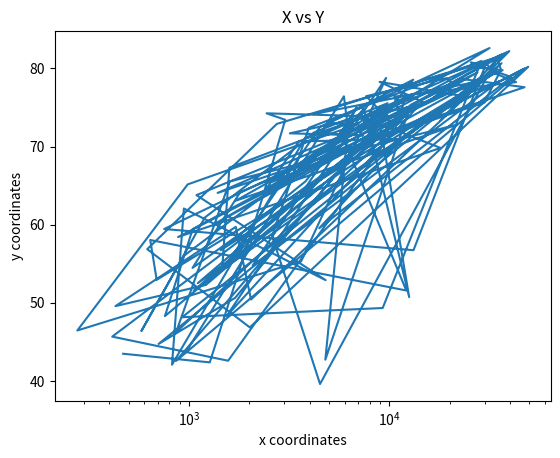

Write Python code to recreate this figure.
import matplotlib.pyplot as plt

x=[974.58033839999996, 5937.0295259999984, 6223.3674650000003, 4797.2312670000001, 12779.379639999999, 34435.367439999995, 36126.492700000003, 29796.048340000001, 1391.253792, 33692.605080000001, 1441.2848730000001, 3822.137084, 7446.2988029999997, 12569.851769999999, 9065.8008250000003, 10680.792820000001, 1217.0329939999999, 430.07069159999998, 1713.7786860000001, 2042.0952400000001, 36319.235009999997, 706.01653699999997, 1704.0637240000001, 13171.638849999999, 4959.1148540000004, 7006.5804189999999, 986.14787920000003, 277.55185870000003, 3632.5577979999998, 9645.06142, 1544.7501119999999, 14619.222719999998, 8948.1029230000004, 22833.308509999999, 35278.418740000001, 2082.4815670000007, 6025.3747520000015, 6873.2623260000009, 5581.1809979999998, 5728.3535140000004, 12154.089749999999, 641.36952360000021, 690.80557590000001, 33207.0844, 30470.0167, 13206.48452, 752.74972649999995, 32170.37442, 1327.6089099999999, 27538.41188, 5186.0500030000003, 942.6542111, 579.23174299999982, 1201.637154, 3548.3308460000007, 39724.978669999997, 18008.944439999999, 36180.789190000003, 2452.210407, 3540.6515639999998, 11605.71449, 4471.0619059999999, 40675.996350000001, 25523.277099999999, 28569.719700000001, 7320.8802620000015, 31656.068060000001, 4519.4611709999999, 1463.249282, 1593.06548, 23348.139730000006, 47306.989780000004, 10461.05868, 1569.3314419999999, 414.5073415, 12057.49928, 1044.7701259999999, 759.34991009999999, 12451.6558, 1042.581557, 1803.151496, 10956.991120000001, 11977.57496, 3095.7722710000007, 9253.896111, 3820.1752299999998, 823.68562050000003, 944.0, 4811.0604290000001, 1091.359778, 36797.933319999996, 25185.009109999999, 2749.3209649999999, 619.67689239999982, 2013.9773049999999, 49357.190170000002, 22316.192869999999, 2605.94758, 9809.1856360000002, 4172.8384640000004, 7408.9055609999996, 3190.4810160000002, 15389.924680000002, 20509.64777, 19328.709009999999, 7670.122558, 10808.47561, 863.08846390000019, 1598.4350890000001, 21654.83194, 1712.4721360000001, 9786.5347139999994, 862.54075610000018, 47143.179640000002, 18678.314350000001, 25768.257590000001, 926.14106830000003, 9269.6578079999999, 28821.063699999999, 3970.0954069999998, 2602.3949950000001, 4513.4806429999999, 33859.748350000002, 37506.419070000004, 4184.5480889999999, 28718.276839999999, 1107.482182, 7458.3963269999977, 882.9699437999999, 18008.509239999999, 7092.9230250000001, 8458.2763840000007, 1056.3801209999999, 33203.261279999999, 42951.65309, 10611.46299, 11415.805689999999, 2441.5764039999999, 3025.3497980000002, 2280.769906, 1271.211593, 469.70929810000007]
y=[43.828000000000003, 76.423000000000002, 72.301000000000002, 42.731000000000002, 75.319999999999993, 81.234999999999999, 79.828999999999994, 75.635000000000005, 64.061999999999998, 79.441000000000003, 56.728000000000002, 65.554000000000002, 74.852000000000004, 50.728000000000002, 72.390000000000001, 73.004999999999995, 52.295000000000002, 49.579999999999998, 59.722999999999999, 50.43, 80.653000000000006, 44.741000000000007, 50.651000000000003, 78.552999999999997, 72.960999999999999, 72.888999999999996, 65.152000000000001, 46.462000000000003, 55.322000000000003, 78.781999999999996, 48.328000000000003, 75.748000000000005, 78.272999999999996, 76.486000000000004, 78.331999999999994, 54.790999999999997, 72.234999999999999, 74.994, 71.338000000000022, 71.878, 51.578999999999994, 58.039999999999999, 52.947000000000003, 79.313000000000002, 80.656999999999996, 56.734999999999999, 59.448, 79.406000000000006, 60.021999999999998, 79.483000000000004, 70.259, 56.006999999999998, 46.388000000000012, 60.915999999999997, 70.198000000000008, 82.207999999999998, 73.338000000000022, 81.757000000000005, 64.698000000000008, 70.650000000000006, 70.963999999999999, 59.545000000000002, 78.885000000000005, 80.745000000000005, 80.546000000000006, 72.566999999999993, 82.602999999999994, 72.534999999999997, 54.109999999999999, 67.296999999999997, 78.623000000000005, 77.588000000000022, 71.992999999999995, 42.591999999999999, 45.677999999999997, 73.951999999999998, 59.443000000000012, 48.302999999999997, 74.241, 54.466999999999999, 64.164000000000001, 72.801000000000002, 76.194999999999993, 66.802999999999997, 74.543000000000006, 71.164000000000001, 42.082000000000001, 62.069000000000003, 52.906000000000013, 63.784999999999997, 79.762, 80.203999999999994, 72.899000000000001, 56.866999999999997, 46.859000000000002, 80.195999999999998, 75.640000000000001, 65.483000000000004, 75.536999999999978, 71.751999999999995, 71.421000000000006, 71.688000000000002, 75.563000000000002, 78.097999999999999, 78.746000000000024, 76.441999999999993, 72.475999999999999, 46.241999999999997, 65.528000000000006, 72.777000000000001, 63.061999999999998, 74.001999999999995, 42.568000000000012, 79.971999999999994, 74.662999999999997, 77.926000000000002, 48.158999999999999, 49.338999999999999, 80.941000000000003, 72.396000000000001, 58.555999999999997, 39.613, 80.884, 81.701000000000022, 74.143000000000001, 78.400000000000006, 52.517000000000003, 70.616, 58.420000000000002, 69.819000000000003, 73.923000000000002, 71.777000000000001, 51.542000000000002, 79.424999999999997, 78.242000000000004, 76.384, 73.747, 74.248999999999995, 73.421999999999997, 62.698, 42.383999999999993, 43.487000000000002]
plt.plot(x,y)
plt.xscale('log') #put x axis on logarithmic scale

plt.xlabel("x coordinates")
ylab="y coordinates"
plt.ylabel(ylab)
plt.title('X vs Y')
plt.show()
